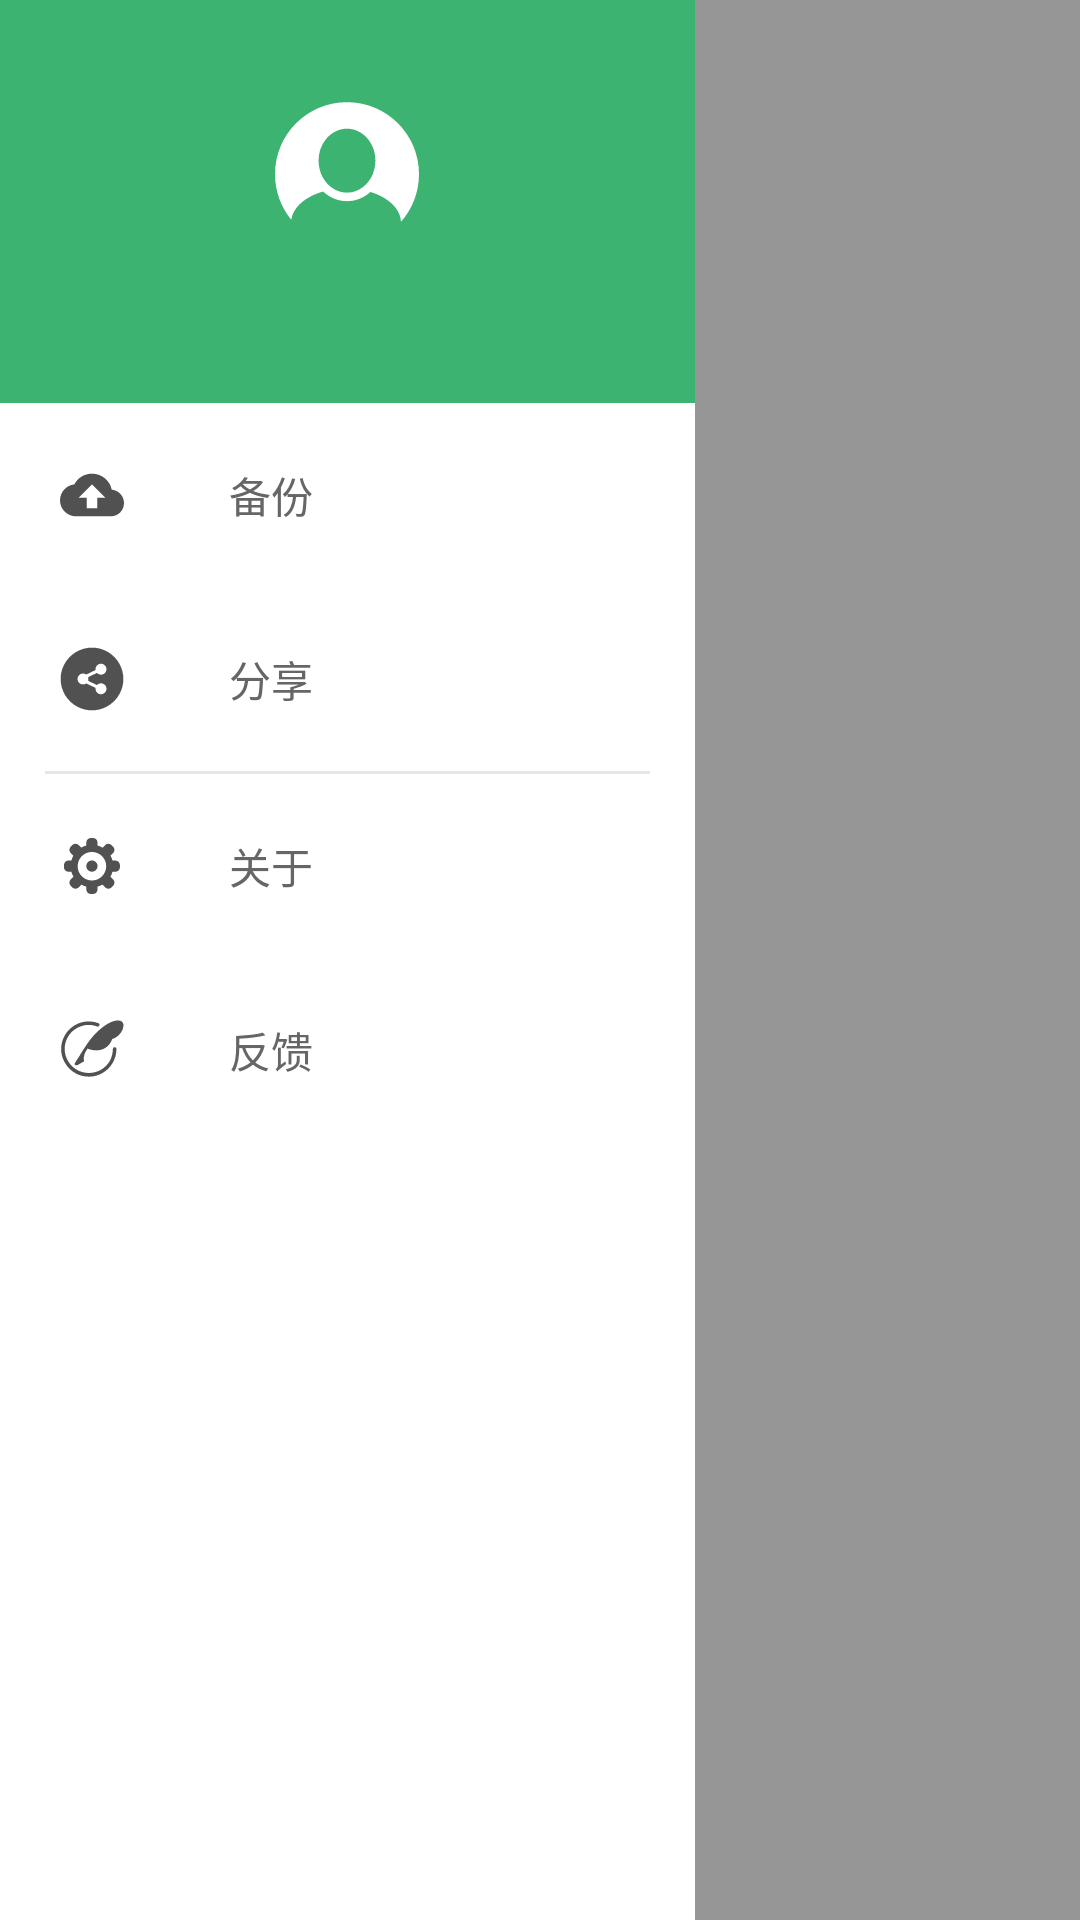

Layout XML and referenced resources for this Android screen:
<!-- AndroidManifest.xml: application theme AppTheme -->
<!-- res/layout/pop_personal.xml -->
<?xml version="1.0" encoding="utf-8"?>
<LinearLayout xmlns:android="http://schemas.android.com/apk/res/android"
    xmlns:app="http://schemas.android.com/apk/res-auto"
    xmlns:tools="http://schemas.android.com/tools"
    android:layout_width="match_parent"
    android:layout_height="match_parent"
    android:orientation="horizontal">


    <LinearLayout
        android:layout_width="match_parent"
        android:layout_height="match_parent"
        android:layout_weight="1"
        android:background="@color/colorWhite"
        android:orientation="vertical">
        
        <RelativeLayout
            android:layout_width="match_parent"
            android:layout_height="wrap_content"
            android:background="@color/personal_head_portrait_color"
            android:orientation="vertical"
            android:padding="30dp">

            <ImageView
                android:id="@+id/img_head_portrait"
                android:layout_width="wrap_content"
                android:layout_height="wrap_content"
                android:layout_centerHorizontal="true"
                android:src="@drawable/personal_head_portrait_initial" />

            <TextView
                android:id="@+id/tv_username"
                android:layout_width="wrap_content"
                android:layout_height="wrap_content"
                android:layout_below="@id/img_head_portrait"
                android:layout_centerHorizontal="true"
                android:layout_marginTop="10dp"
                android:textColor="#FFFFFF"
                android:textSize="12sp"
                android:textStyle="normal" />
        </RelativeLayout>

        <LinearLayout
            android:layout_width="match_parent"
            android:layout_height="wrap_content"
            android:orientation="vertical">

            <LinearLayout
                android:layout_width="match_parent"
                android:layout_height="match_parent"
                android:layout_weight="1"
                android:orientation="vertical">
                
                <RelativeLayout
                    android:id="@+id/layout_backup"
                    style="@style/pop_personal_layout">

                    <ImageView
                        android:id="@+id/img_personal_backup"
                        android:layout_width="wrap_content"
                        android:layout_height="wrap_content"
                        android:layout_centerVertical="true"
                        android:src="@drawable/personal_backup" />

                    <TextView
                        style="@style/pop_personal_tv"
                        android:layout_toRightOf="@+id/img_personal_backup"
                        android:text="@string/personal_backup_cn" />

                </RelativeLayout>
                
                <RelativeLayout
                    android:id="@+id/layout_share"
                    style="@style/pop_personal_layout">

                    <ImageView
                        android:id="@+id/img_personal_share"
                        android:layout_width="wrap_content"
                        android:layout_height="wrap_content"
                        android:layout_centerVertical="true"
                        android:src="@drawable/personal_share" />

                    <TextView
                        style="@style/pop_personal_tv"
                        android:layout_toRightOf="@+id/img_personal_share"
                        android:text="@string/personal_share_cn" />

                </RelativeLayout>
            </LinearLayout>

            <View
                android:layout_marginLeft="15dp"
                android:layout_marginRight="15dp"
                android:layout_width="match_parent"
                android:layout_height="1dip"
                android:background="@color/personal_diver" />

            <LinearLayout
                android:layout_width="match_parent"
                android:layout_height="match_parent"
                android:layout_weight="1"
                android:orientation="vertical">
                
                <RelativeLayout
                    android:id="@+id/layout_about"
                    style="@style/pop_personal_layout">

                    <ImageView
                        android:id="@+id/img_personal_about"
                        android:layout_width="wrap_content"
                        android:layout_height="wrap_content"
                        android:layout_centerVertical="true"
                        android:src="@drawable/personal_about" />

                    <TextView
                        style="@style/pop_personal_tv"
                        android:layout_toRightOf="@+id/img_personal_about"
                        android:text="@string/personal_about_cn" />

                </RelativeLayout>

                
                <RelativeLayout
                    android:id="@+id/layout_feedback"
                    style="@style/pop_personal_layout">

                    <ImageView
                        android:id="@+id/img_personal_feedback"
                        android:layout_width="wrap_content"
                        android:layout_height="wrap_content"
                        android:layout_centerVertical="true"
                        android:src="@drawable/personal_feedback" />

                    <TextView
                        style="@style/pop_personal_tv"
                        android:layout_toRightOf="@+id/img_personal_feedback"
                        android:text="@string/personal_feedback_cn" />

                </RelativeLayout>
            </LinearLayout>


        </LinearLayout>


    </LinearLayout>


    
    <LinearLayout
        android:id="@+id/pop_personal_outside"
        android:layout_width="match_parent"
        android:layout_height="match_parent"
        android:layout_weight="1.8"
        android:background="@color/personal_no_color">

        <TextView
            android:layout_width="wrap_content"
            android:layout_height="wrap_content" />
    </LinearLayout>
</LinearLayout>
<!-- resources referenced by this layout -->
<resources>
  <color name="colorWhite">#FFFFFF</color>
  <color name="personal_diver">#e6e6e6</color>
  <color name="personal_head_portrait_color">#3CB371</color>
  <color name="personal_no_color">#66000000</color>
  <!-- drawable personal_about: png bitmap (drawable-xxhdpi, 1491 bytes) -->
  <!-- drawable personal_backup: png bitmap (drawable-xxhdpi, 982 bytes) -->
  <!-- drawable personal_feedback: png bitmap (drawable-xxhdpi, 1399 bytes) -->
  <!-- drawable personal_head_portrait_initial: png bitmap (drawable-xxhdpi, 2886 bytes) -->
  <!-- drawable personal_share: png bitmap (drawable-xxhdpi, 1467 bytes) -->
  <string name="personal_about_cn">关于</string>
  <string name="personal_backup_cn">备份</string>
  <string name="personal_feedback_cn">反馈</string>
  <string name="personal_share_cn">分享</string>
  <style name="pop_personal_layout">
          <item name="android:layout_width">match_parent</item>
          <item name="android:layout_height">match_parent</item>
          <item name="android:background">@drawable/personal_layout_selector</item>
          <item name="android:padding">20dp</item>
      </style>
  <style name="pop_personal_tv">
          <item name="android:layout_width">wrap_content</item>
          <item name="android:layout_height">wrap_content</item>
          <item name="android:layout_centerVertical">true</item>
          <item name="android:layout_marginLeft">35dp</item>
          <item name="android:textColor">@color/personal_tv_color</item>
          <item name="android:textSize">14sp</item>
          <item name="android:textStyle">normal</item>
      </style>
  <style name="AppTheme" parent="Theme.AppCompat.Light.DarkActionBar">
          
          <item name="colorPrimary">@color/colorPrimary</item>
          <item name="colorPrimaryDark">@color/colorPrimaryDark</item>
          <item name="colorAccent">@color/colorAccent</item>
          <item name="windowActionBar">false</item>
          <item name="windowNoTitle">true</item>
      </style>
  <!-- drawable personal_layout_selector (drawable) -->
  <?xml version="1.0" encoding="utf-8"?>
  <selector xmlns:android="http://schemas.android.com/apk/res/android">
  	 <item android:state_pressed="true" android:drawable="@color/personal_layout_pressed_color" />
  	 <item android:state_pressed="false" android:drawable="@color/colorWhite" />
  	 <item android:state_focused="true" android:drawable="@color/personal_layout_pressed_color" />
  	 <item android:state_focused="false" android:drawable="@color/colorWhite" />
  </selector>
  <color name="personal_tv_color">#666666</color>
  <color name="colorPrimary">#6495ED</color>
  <color name="colorPrimaryDark">#6495ED</color>
  <color name="colorAccent">#FF4081</color>
  <color name="personal_layout_pressed_color">#dbdbdb</color>
</resources>
